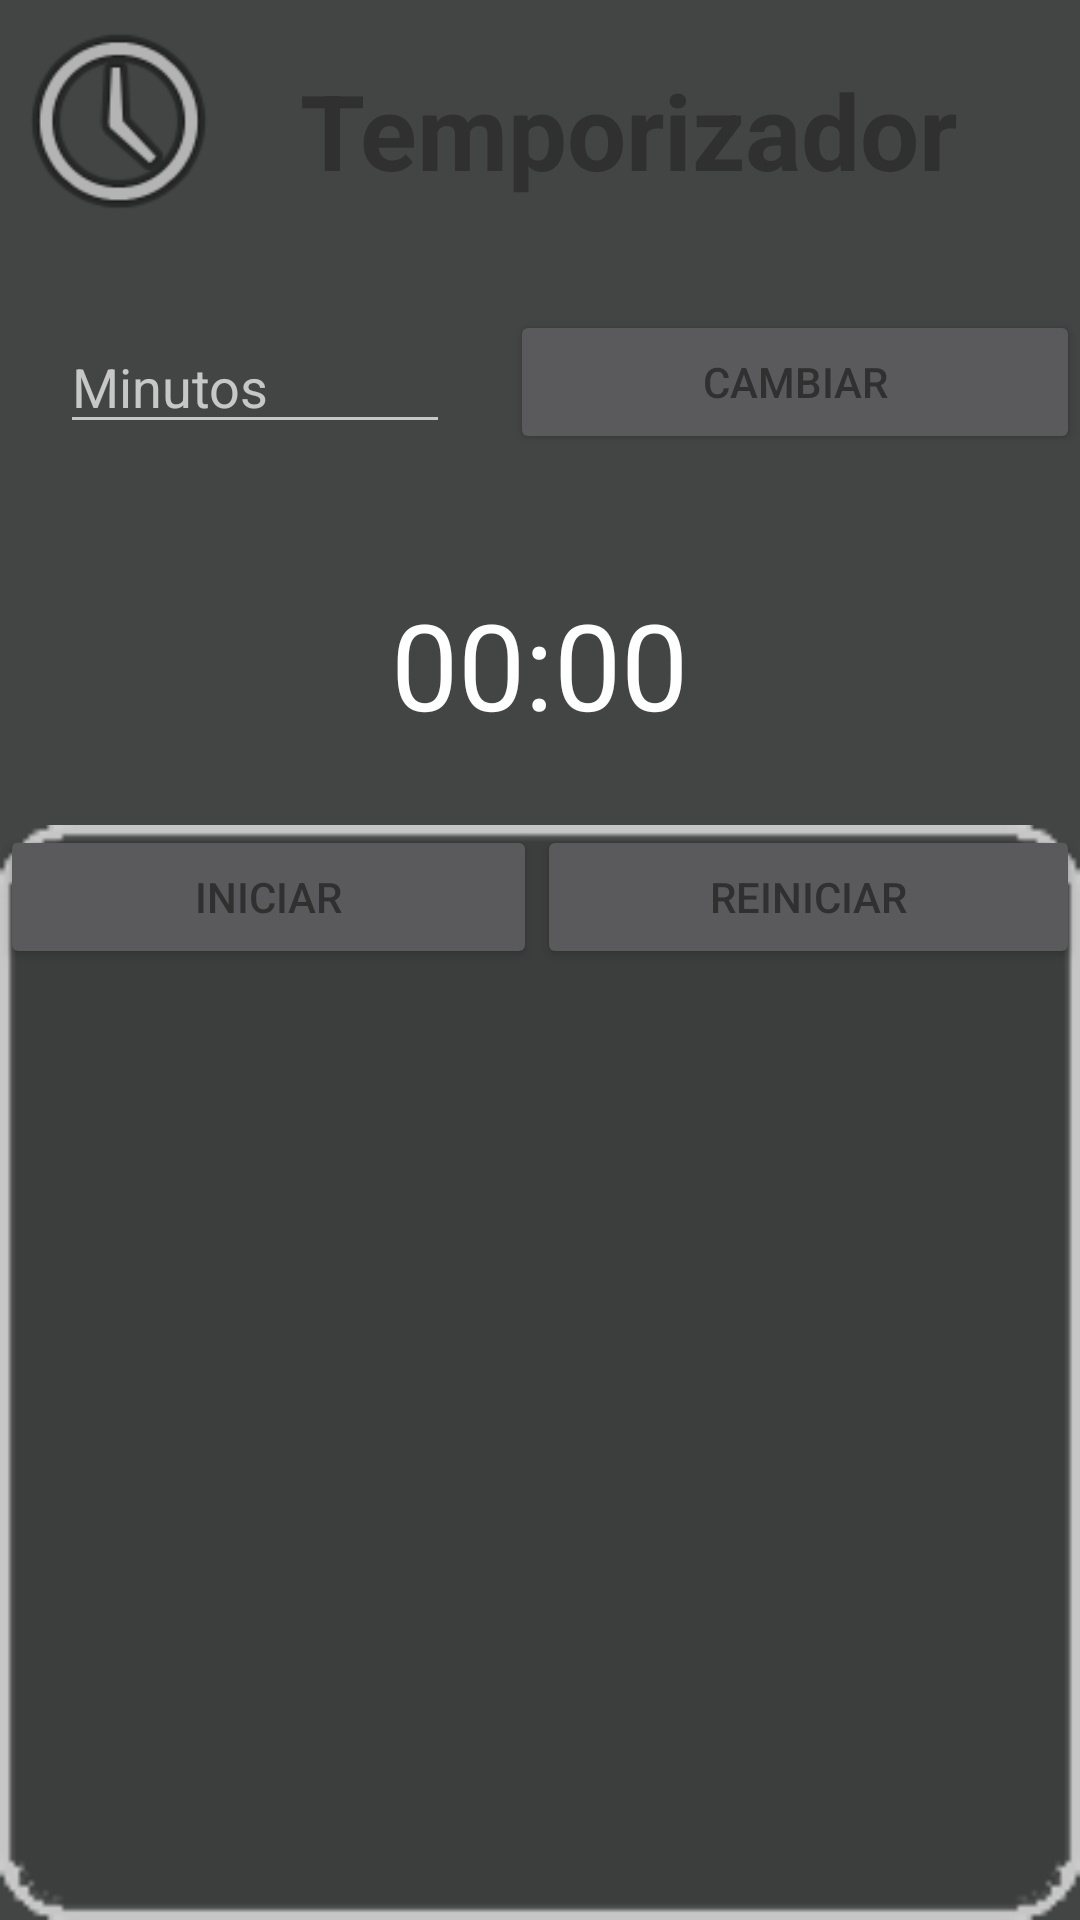

The Android layout XML behind this screen, and the referenced resources:
<!-- AndroidManifest.xml: application theme Theme.AppCompat.NoActionBar -->
<!-- res/layout/activity_pop_up.xml -->
<?xml version="1.0" encoding="utf-8"?>
<android.support.constraint.ConstraintLayout xmlns:android="http://schemas.android.com/apk/res/android"
    xmlns:app="http://schemas.android.com/apk/res-auto"
    xmlns:tools="http://schemas.android.com/tools"
    android:layout_width="match_parent"
    android:layout_height="match_parent"
    android:background="@color/colorPrimary"
    tools:context=".tools.Timer.Pop_up_activity">

    <LinearLayout
        android:layout_width="match_parent"
        android:layout_height="match_parent"
        android:orientation="vertical">

        <LinearLayout
            android:layout_width="match_parent"
            android:layout_height="wrap_content"
            android:orientation="horizontal">

            <ImageView
                android:id="@+id/imageView"
                android:layout_width="80dp"
                android:layout_height="80dp"
                app:srcCompat="@android:drawable/ic_menu_recent_history" />
            j

            <TextView
                android:id="@+id/Titulo"
                android:layout_width="wrap_content"
                android:layout_height="wrap_content"
                android:layout_gravity="center_vertical"
                android:layout_margin="10dp"
                android:padding="10dp"
                android:text="Temporizador"
                android:textColor="@color/defaultBlack"
                android:textSize="35dp"
                android:textStyle="bold" />
        </LinearLayout>

        <LinearLayout
            android:layout_width="match_parent"
            android:layout_height="wrap_content"
            android:orientation="horizontal">

            <EditText
                android:id="@+id/edit_text_input"
                android:layout_width="130dp"
                android:layout_height="wrap_content"
                android:layout_margin="20dp"
                android:hint="Minutos"

                android:inputType="number"

                android:maxLength="3"
                tools:ignore="MissingConstraints" />

            <Button
                android:id="@+id/set_btn"
                android:layout_width="wrap_content"
                android:layout_height="wrap_content"
                android:layout_gravity="center_vertical"
                android:layout_weight="1"
                android:text="Cambiar"
                android:textColor="@color/defaultBlack" />
        </LinearLayout>

        <TextView
            android:id="@+id/timerText"
            android:layout_width="159dp"
            android:layout_height="107dp"
            android:layout_centerInParent="true"
            android:layout_gravity="center_horizontal|center_vertical"
            android:gravity="center_horizontal|center_vertical"
            android:text="00:00"
            android:textColor="@android:color/white"
            android:textSize="40dp" />

        <LinearLayout
            android:layout_width="match_parent"
            android:layout_height="match_parent"
            android:background="@drawable/buttonframe"
            android:orientation="horizontal">

            <Button
                android:id="@+id/start_pause_btn"
                android:layout_width="wrap_content"
                android:layout_height="wrap_content"
                android:layout_weight="1"
                android:text="Iniciar"

                android:textColor="@color/defaultBlack" />

            <Button
                android:id="@+id/reset"
                android:layout_width="wrap_content"
                android:layout_height="wrap_content"
                android:layout_weight="1"
                android:text="Reiniciar"
                android:textColor="@color/defaultBlack" />

        </LinearLayout>

    </LinearLayout>
</android.support.constraint.ConstraintLayout>
<!-- resources referenced by this layout -->
<resources>
  <color name="colorPrimary">#20C4D0CF</color>
  <color name="defaultBlack">#303030</color>
  <!-- drawable buttonframe: png bitmap (drawable, 1942 bytes) -->
</resources>
